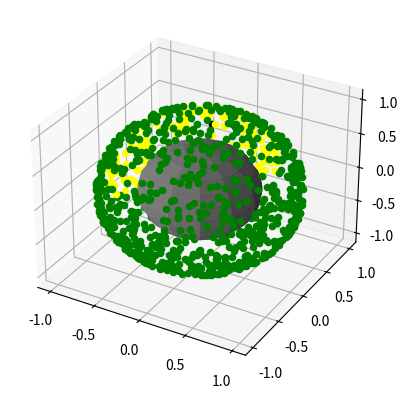

Generate this figure with matplotlib:
# from https://stackoverflow.com/a/13933736/7376935
# not sure of a proof of this, or where the OP got it, gonna test it

import numpy as np
import matplotlib.pyplot as plt


def point_is_in_triangle(p, triangle_points):
    a = point_is_in_triangle_determinant_test(p, triangle_points)
    # b = point_is_outside_triangle_anticentroid_test(p, triangle_points)
    return a


def point_is_in_triangle_determinant_test(p, triangle_points):
    # want the det signs all to be the same, and also the same as those for the centroid (so we are not on the opposite side of the planet)
    centroid = get_centroid(triangle_points)
    centroid_det_signs = get_det_signs(centroid, triangle_points)
    p_det_signs = get_det_signs(p, triangle_points)
    cs0, cs1, cs2 = centroid_det_signs
    assert cs0 == cs1 == cs2, "centroid outside triangle"
    ps0, ps1, ps2 = p_det_signs
    return ps0 == ps1 == ps2 == cs0


def point_is_in_quadrilateral(ptest, p00, p01, p10, p11):
    # need the quadrilateral points in the correct order, i.e.,
    # p00 is the upper left of the image (min row, min column)
    # p01 is the upper right of the image (min row, max column)
    # p10 is the lower left of the image (max row, min column)
    # p11 is the lower right of the image (max row, max column)
    # we will pick two triangles that compose the quadrilateral
    # triangle 1: p00, p01, p10
    # triangle 2: p11, p01, p10
    tps1 = [p00, p01, p10]
    tps2 = [p11, p01, p10]
    in_t1 = point_is_in_triangle(ptest, tps1)
    in_t2 = point_is_in_triangle(ptest, tps2)
    return in_t1 or in_t2


def get_det_signs(p, triangle_points):
    t1, t2, t3 = triangle_points
    m1 = np.stack([p, t2, t3])  # OP wrote t1,t2,p; I believe this is a typo for p,t2,t3; based on his code below in the answer, it is indeed supposed to have p replacing t1 in the first matrix
    m2 = np.stack([t1, p, t3])
    m3 = np.stack([t1, t2, p])
    d1 = np.linalg.det(m1)
    d2 = np.linalg.det(m2)
    d3 = np.linalg.det(m3)
    s1 = np.sign(d1)
    s2 = np.sign(d2)
    s3 = np.sign(d3)
    return [s1, s2, s3]


def point_is_outside_triangle_anticentroid_test(p, triangle_points):
    centroid = get_centroid(triangle_points)
    anticentroid = -1 * centroid  # center of sphere is origin
    t1, t2, t3 = triangle_points
    tps1 = [anticentroid, t2, t3]
    tps2 = [t1, anticentroid, t3]
    tps3 = [t1, t2, anticentroid]
    p_in_triangle_1 = point_is_in_triangle_determinant_test(p, tps1)
    p_in_triangle_2 = point_is_in_triangle_determinant_test(p, tps2)
    p_in_triangle_3 = point_is_in_triangle_determinant_test(p, tps3)
    return p_in_triangle_1 or p_in_triangle_2 or p_in_triangle_3


def get_centroid(triangle_points):
    assert len(triangle_points) == 3
    centroid = 1/3 * (sum(triangle_points))
    assert centroid.shape == (3,)
    centroid /= np.linalg.norm(centroid)  # normalize
    return centroid


def get_random_unit_sphere_point():
    a = np.random.normal(0,1,(3,))
    a /= np.linalg.norm(a)
    return a


def get_triangle_points():
    return [get_random_unit_sphere_point() for i in range(3)]


def plot_sphere_mesh(fig, ax):
    # copied from https://stackoverflow.com/questions/51645694/how-to-plot-a-perfectly-smooth-sphere-in-python-using-matplotlib
    N=25
    stride=2
    u = np.linspace(0, 2 * np.pi, N)
    v = np.linspace(0, np.pi, N)
    x = np.outer(np.cos(u), np.sin(v))
    y = np.outer(np.sin(u), np.sin(v))
    z = np.outer(np.ones(np.size(u)), np.cos(v))
    r = 0.6
    x *= r
    y *= r
    z *= r
    ax.plot_surface(x, y, z, linewidth=0.0, cstride=stride, rstride=stride, color="grey")


def test_centroid_inside_triangle():
    for i in range(1000):
        triangle_points = get_triangle_points()
        centroid = get_centroid(triangle_points)
        assert point_is_in_triangle(centroid, triangle_points)


def scatter_3d_test():
    triangle_points = get_triangle_points()
    test_points = [get_random_unit_sphere_point() for i in range(1000)]

    fig = plt.figure()
    ax = fig.add_subplot(111, projection='3d')
    plot_sphere_mesh(fig, ax)
    cx, cy, cz = get_centroid(triangle_points)
    ax.scatter(cx, cy, cz, color="black")
    for p in test_points:
        x,y,z = p
        in_triangle = point_is_in_triangle(p, triangle_points)
        color = "yellow" if in_triangle else "green"
        ax.scatter(x, y, z, color=color)
    plt.show()


if __name__ == "__main__":
    test_centroid_inside_triangle()
    scatter_3d_test()
